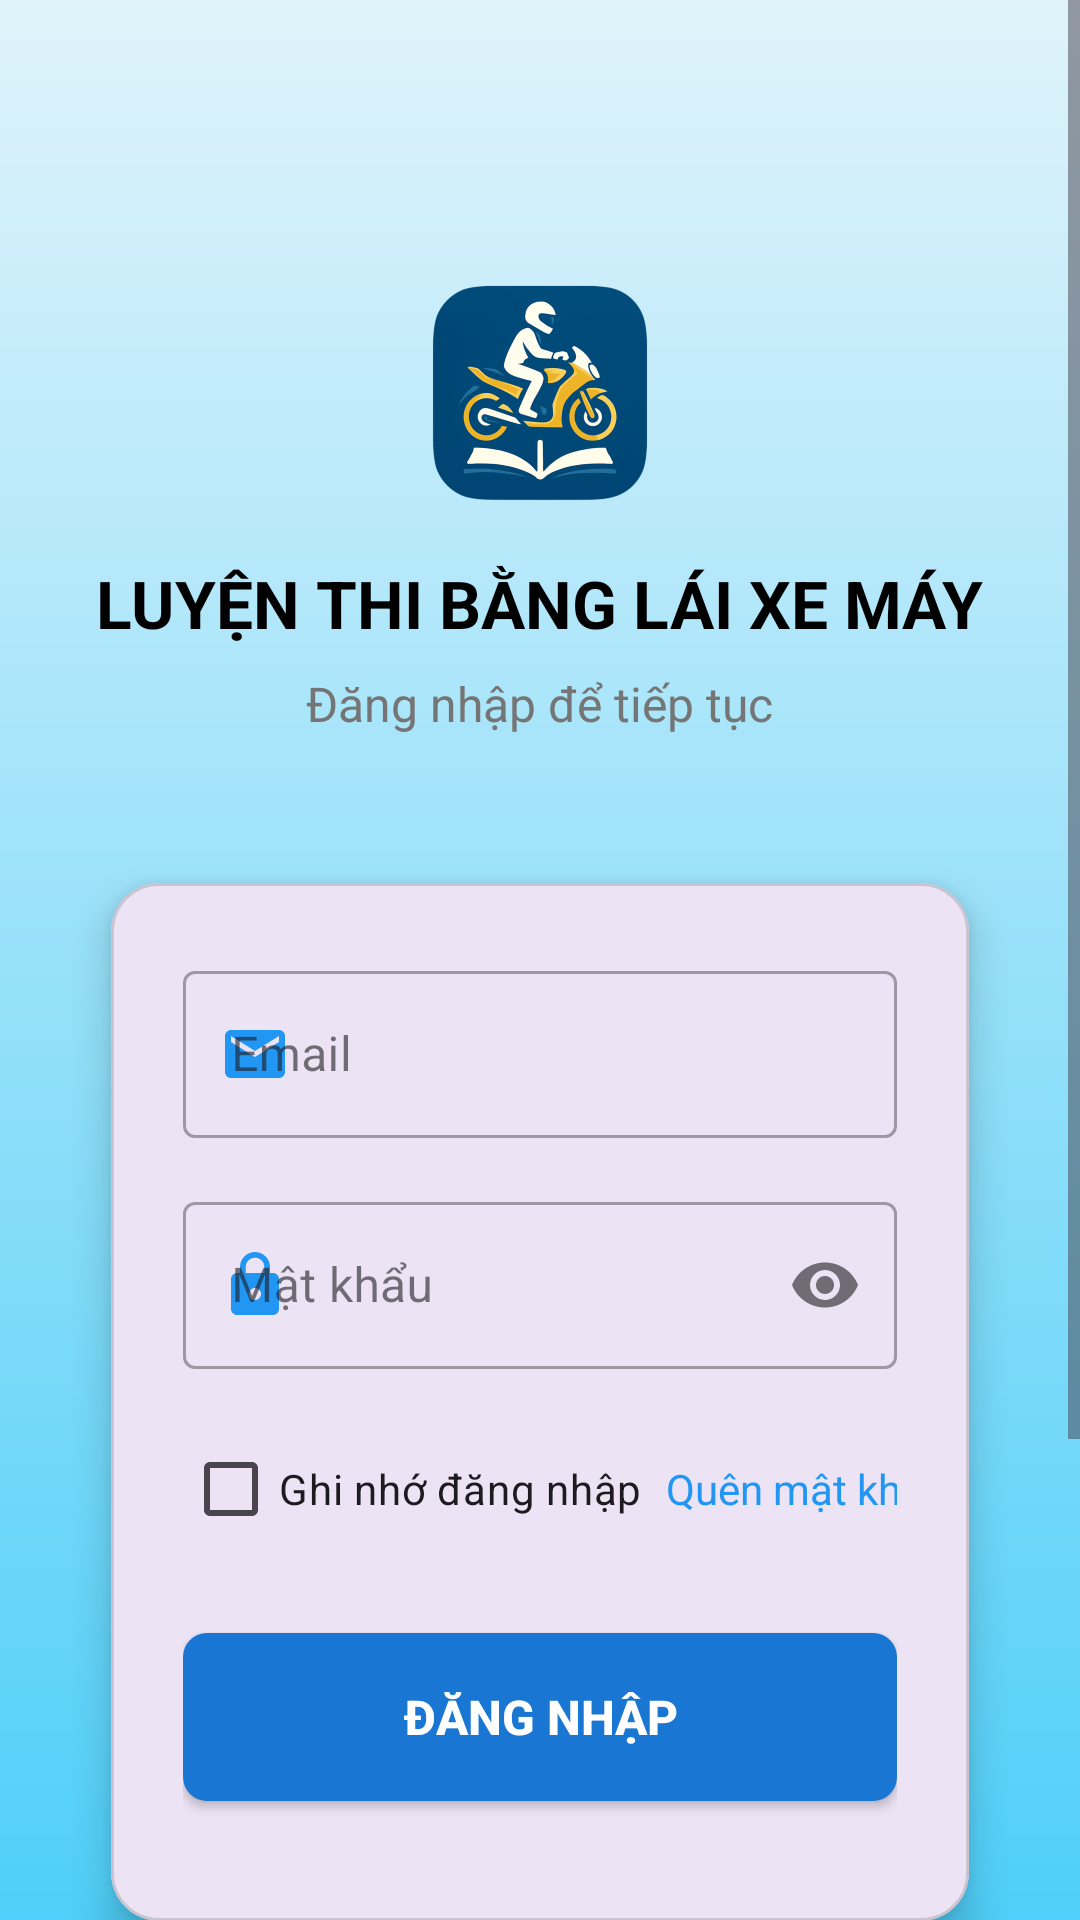

Here is an Android app screen rendered from its layout file. Give the layout XML and the strings, colors and styles it references.
<!-- AndroidManifest.xml: application theme Theme.LuyenThiBLXMay -->
<!-- res/layout/activity_login.xml -->
<?xml version="1.0" encoding="utf-8"?>
<ScrollView xmlns:android="http://schemas.android.com/apk/res/android"
    xmlns:app="http://schemas.android.com/apk/res-auto"
    xmlns:tools="http://schemas.android.com/tools"
    android:layout_width="match_parent"
    android:layout_height="match_parent"
    android:background="@drawable/gradient_background"
    android:fillViewport="true"
    tools:context=".view.LoginActivity">

    <LinearLayout
        android:layout_width="match_parent"
        android:layout_height="wrap_content"
        android:orientation="vertical"
        android:padding="24dp">

        
        <LinearLayout
            android:layout_width="match_parent"
            android:layout_height="wrap_content"
            android:gravity="center"
            android:orientation="vertical"
            android:layout_marginTop="32dp"
            android:layout_marginBottom="32dp">

            <ImageView
                android:layout_width="200dp"
                android:layout_height="150dp"
                android:src="@drawable/logo"
                android:layout_marginBottom="-20dp" />

            <TextView
                android:layout_width="wrap_content"
                android:layout_height="wrap_content"
                android:text="LUYỆN THI BẰNG LÁI XE MÁY"
                android:textSize="22sp"
                android:textStyle="bold"
                android:textColor="@color/black"
                android:layout_marginBottom="8dp" />

            <TextView
                android:layout_width="wrap_content"
                android:layout_height="wrap_content"
                android:text="Đăng nhập để tiếp tục"
                android:textSize="16sp"
                android:textColor="@color/textSecondary" />
        </LinearLayout>

        
        <com.google.android.material.card.MaterialCardView
            android:layout_width="match_parent"
            android:layout_height="wrap_content"
            app:cardCornerRadius="16dp"
            app:cardElevation="8dp"
            app:cardUseCompatPadding="true">

            <LinearLayout
                android:layout_width="match_parent"
                android:layout_height="wrap_content"
                android:orientation="vertical"
                android:padding="24dp">

                
                <com.google.android.material.textfield.TextInputLayout
                    android:layout_width="match_parent"
                    android:layout_height="wrap_content"
                    android:layout_marginBottom="16dp"
                    app:startIconDrawable="@drawable/ic_email"
                    app:hintTextColor="@color/colorPrimary"
                    app:startIconTint="@color/colorPrimary"
                    style="@style/Widget.MaterialComponents.TextInputLayout.OutlinedBox">

                    <com.google.android.material.textfield.TextInputEditText
                        android:id="@+id/etEmail"
                        android:layout_width="match_parent"
                        android:layout_height="wrap_content"
                        android:hint="Email"
                        android:inputType="textEmailAddress"
                        android:maxLines="1" />
                </com.google.android.material.textfield.TextInputLayout>

                
                <com.google.android.material.textfield.TextInputLayout
                    android:layout_width="match_parent"
                    android:layout_height="wrap_content"
                    android:layout_marginBottom="16dp"
                    app:startIconDrawable="@drawable/ic_lock"
                    app:endIconMode="password_toggle"
                    app:hintTextColor="@color/colorPrimary"
                    app:startIconTint="@color/colorPrimary"
                    style="@style/Widget.MaterialComponents.TextInputLayout.OutlinedBox">

                    <com.google.android.material.textfield.TextInputEditText
                        android:id="@+id/etPassword"
                        android:layout_width="match_parent"
                        android:layout_height="wrap_content"
                        android:hint="Mật khẩu"
                        android:inputType="textPassword"
                        android:maxLines="1" />
                </com.google.android.material.textfield.TextInputLayout>

                
                <LinearLayout
                    android:layout_width="match_parent"
                    android:layout_height="wrap_content"
                    android:orientation="horizontal"
                    android:gravity="center_vertical"
                    android:layout_marginBottom="24dp">

                    <CheckBox
                        android:id="@+id/cbRememberMe"
                        android:layout_width="wrap_content"
                        android:layout_height="wrap_content"
                        android:text="Ghi nhớ đăng nhập"
                        android:textSize="14sp"
                        android:buttonTint="@color/colorPrimary" />

                    <View
                        android:layout_width="0dp"
                        android:layout_height="1dp"
                        android:layout_weight="1" />

                    <TextView
                        android:id="@+id/tvForgotPassword"
                        android:layout_width="wrap_content"
                        android:layout_height="wrap_content"
                        android:text="Quên mật khẩu?"
                        android:textSize="14sp"
                        android:textColor="@color/colorPrimary"
                        android:padding="8dp"
                        android:background="?android:attr/selectableItemBackground" />
                </LinearLayout>

                
                <Button
                    android:id="@+id/btnLogin"
                    android:layout_width="match_parent"
                    android:layout_height="56dp"
                    android:layout_marginBottom="16dp"
                    android:background="@drawable/gradient_btn"
                    android:elevation="4dp"
                    android:text="Đăng nhập"
                    android:textColor="@android:color/white"
                    android:textSize="16sp"
                    android:textStyle="bold" />

                <ProgressBar
                    android:id="@+id/progressBar"
                    android:layout_width="wrap_content"
                    android:layout_height="wrap_content"
                    android:layout_gravity="center"
                    android:visibility="gone"
                    android:indeterminateTint="@color/colorPrimary" />
            </LinearLayout>
        </com.google.android.material.card.MaterialCardView>

        
        <LinearLayout
            android:layout_width="match_parent"
            android:layout_height="wrap_content"
            android:orientation="horizontal"
            android:gravity="center_vertical"
            android:layout_marginTop="15dp"
            android:layout_marginBottom="15dp">

            <View
                android:layout_width="0dp"
                android:layout_height="1dp"
                android:layout_weight="1"
                android:background="@color/white" />

            <TextView
                android:layout_width="wrap_content"
                android:layout_height="wrap_content"
                android:text="hoặc"
                android:textSize="14sp"
                android:textColor="@color/textSecondary"
                android:paddingHorizontal="16dp" />

            <View
                android:layout_width="0dp"
                android:layout_height="1dp"
                android:layout_weight="1"
                android:background="@color/white" />
        </LinearLayout>

        
        <Button
            android:id="@+id/btnRegister"
            android:layout_width="match_parent"
            android:layout_height="56dp"
            android:text="Tạo tài khoản mới"
            android:textSize="16sp"
            android:textColor="@color/black"
            android:background="@drawable/btn_outline_background"
            android:layout_marginBottom="32dp"
            style="?android:attr/borderlessButtonStyle" />

        
        <TextView
            android:layout_width="match_parent"
            android:layout_height="wrap_content"
            android:text="© 2025 Ứng dụng luyện thi bằng lái xe máy\nPhiên bản 1.0"
            android:textSize="12sp"
            android:textColor="@color/black"
            android:gravity="center"
            android:layout_marginTop="5dp" />
    </LinearLayout>
</ScrollView>
<!-- resources referenced by this layout -->
<resources>
  <color name="black">#FF000000</color>
  <color name="colorPrimary">#2196F3</color>
  <color name="textSecondary">#757575</color>
  <color name="white">#FFFFFFFF</color>
  <!-- drawable btn_outline_background (drawable) -->
  <?xml version="1.0" encoding="utf-8"?>
  <shape xmlns:android="http://schemas.android.com/apk/res/android"
      android:shape="rectangle">
      <solid android:color="@android:color/transparent" />
      <corners android:radius="8dp" />
      <stroke
          android:width="2dp"
          android:color="@color/colorPrimary" />
  </shape>
  <!-- drawable gradient_background (drawable) -->
  <?xml version="1.0" encoding="utf-8"?>
  <shape xmlns:android="http://schemas.android.com/apk/res/android">
      <gradient
          android:startColor="#4FCFF9"
          android:endColor="#E0F3FA"
          android:angle="90" />
  </shape>
  <!-- drawable gradient_btn (drawable) -->
  <?xml version="1.0" encoding="utf-8"?>
  <selector xmlns:android="http://schemas.android.com/apk/res/android">
      <item android:state_enabled="false">
          <shape android:shape="rectangle">
              <solid android:color="@color/buttonDisabledColor" />
              <corners android:radius="8dp" />
          </shape>
      </item>
      <item android:state_pressed="true">
          <shape android:shape="rectangle">
              <solid android:color="@color/buttonPressedColor" />
              <corners android:radius="8dp" />
          </shape>
      </item>
      <item>
          <shape android:shape="rectangle">
              <solid android:color="@color/buttonEnabledColor" />
              <corners android:radius="8dp" />
          </shape>
      </item>
  </selector>
  <!-- drawable ic_email (drawable) -->
  <?xml version="1.0" encoding="utf-8"?>
  <vector xmlns:android="http://schemas.android.com/apk/res/android"
      android:width="24dp"
      android:height="24dp"
      android:viewportWidth="24"
      android:viewportHeight="24">
      <path
          android:fillColor="@color/colorPrimary"
          android:pathData="M20,4L4,4c-1.1,0 -1.99,0.9 -1.99,2L2,18c0,1.1 0.9,2 2,2h16c1.1,0 2,-0.9 2,-2L22,6c0,-1.1 -0.9,-2 -2,-2zM20,8l-8,5 -8,-5L4,6l8,5 8,-5v2z" />
  </vector>
  <!-- drawable ic_lock (drawable) -->
  <?xml version="1.0" encoding="utf-8"?>
  <vector xmlns:android="http://schemas.android.com/apk/res/android"
      android:width="24dp"
      android:height="24dp"
      android:viewportWidth="24"
      android:viewportHeight="24">
      <path
          android:fillColor="@color/colorPrimary"
          android:pathData="M18,8h-1L17,6c0,-2.76 -2.24,-5 -5,-5S7,3.24 7,6v2L6,8c-1.1,0 -2,0.9 -2,2v10c0,1.1 0.9,2 2,2h12c1.1,0 2,-0.9 2,-2L20,10c0,-1.1 -0.9,-2 -2,-2zM12,17c-1.1,0 -2,-0.9 -2,-2s0.9,-2 2,-2 2,0.9 2,2 -0.9,2 -2,2zM15.1,8L8.9,8L8.9,6c0,-1.71 1.39,-3.1 3.1,-3.1 1.71,0 3.1,1.39 3.1,3.1v2z" />
  </vector>
  <!-- drawable logo: png bitmap (drawable, 295480 bytes) -->
  <style name="Theme.LuyenThiBLXMay" parent="Base.Theme.LuyenThiBLXMay" />
  <color name="buttonDisabledColor">#BDBDBD</color>
  <color name="buttonPressedColor">#1565C0</color>
  <color name="buttonEnabledColor">#1976D2</color>
  <style name="Base.Theme.LuyenThiBLXMay" parent="Theme.Material3.DayNight.NoActionBar">
          
          
      </style>
</resources>
